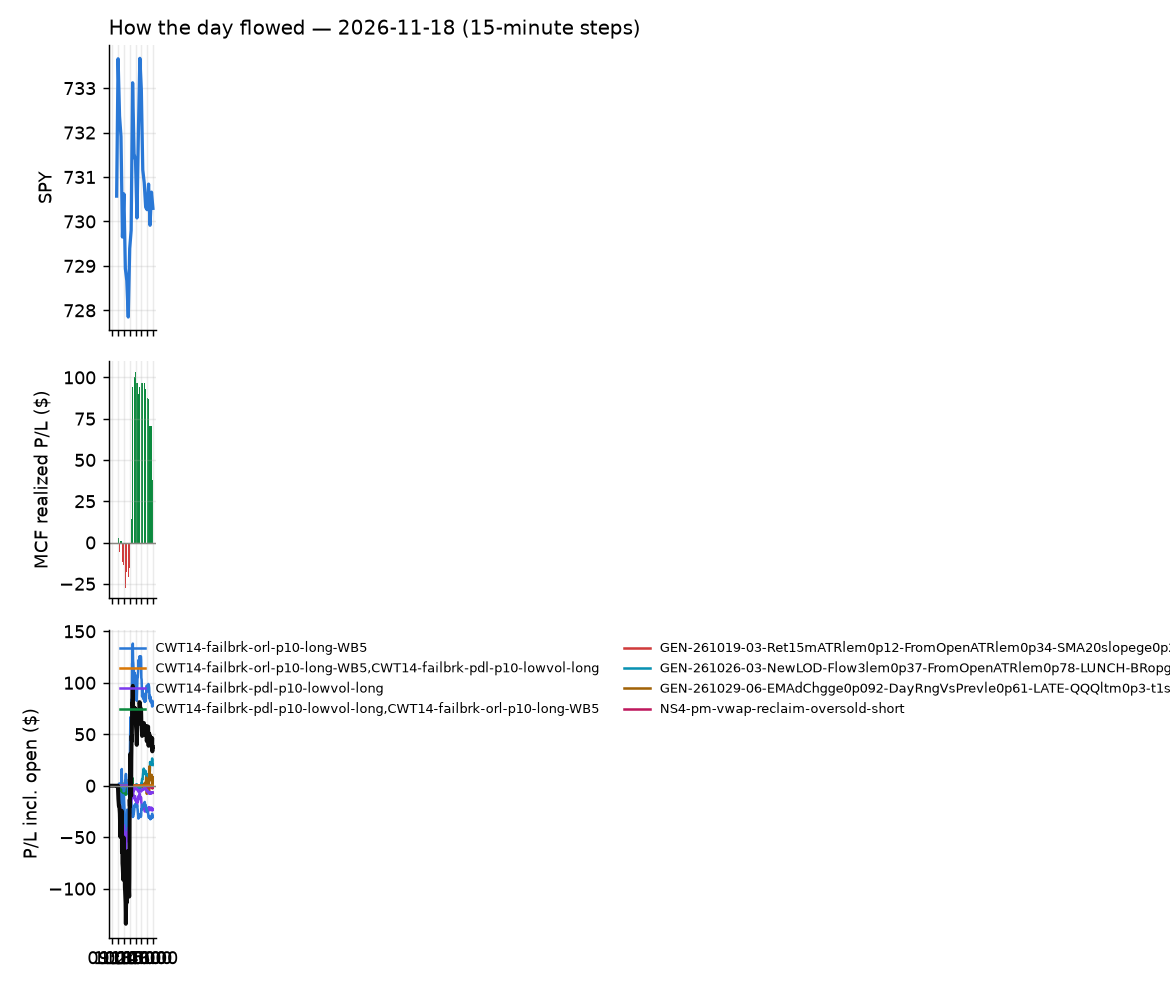

The table this chart was drawn from, first rows:
id, run_id, symbol, strategy, side, date, signal_time, entry_time, entry, stop, target, exit_time, exit, exit_reason, r_multiple, mae_r, mfe_r, success, shares, pnl, broker_order_id, slip_bps, pnl_adj, r_raw
827, 1, ORLY, CWT14-failbrk-pdl-p10-lowvol-long, 1, 2026-11-18, 2026-11-18 09:51:39.296160-05:00, 2026-11-18 09:51:39.824319-05:00, 92.29, 91.64, 92.52, 2026-11-18 10:20:56.579323-05:00, 92.54, target, 0.3434, -0.5637, 0.2316, , 5, 1.23, 66a50c77-d568-48b9-9b2c-c8fb6f137bd9, 6.505, 1.112, 0.3799
813, 1, IWS, CWT14-failbrk-pdl-p10-lowvol-long, 1, 2026-11-18, 2026-11-18 09:56:25.183184-05:00, 2026-11-18 09:56:27.378040-05:00, 167.6, 166.9, 167.8, 2026-11-18 09:59:28.538561-05:00, 167.8, target, 0.2299, -0.2337, -0.01299, , 3, 0.61, 80258de9-27e3-4157-aaa2-ef01f2bf978c, 7.462, 0.5311, 0.264
814, 1, PH, CWT14-failbrk-pdl-p10-lowvol-long, 1, 2026-11-18, 2026-11-18 09:56:47.456262-05:00, 2026-11-18 09:56:48.141817-05:00, 923.4, 912.3, 925.5, 2026-11-18 09:59:21.851335-05:00, 925.6, target, 0.1836, -0.2269, 0.358, , 1, 2.2, 5dbc4f99-53be-4f4c-a1ca-a281e4091001, 24.43, 2.022, 0.1997
848, 1, ALNY, CWT14-failbrk-pdl-p10-lowvol-long, 1, 2026-11-18, 2026-11-18 10:00:33.232807-05:00, 2026-11-18 10:00:39.902529-05:00, 156.8, 153.3, 158, 2026-11-18 10:40:56.088986-05:00, 153.1, stop, -1.08, -0.8436, -0.02303, , 3, -11.01, 95e88a68-9376-4982-af37-ff5778584849, 22.05, -11.25, -1.057
910, 1, BLDR, CWT14-failbrk-pdl-p10-lowvol-long, 1, 2026-11-18, 2026-11-18 10:00:42.403443-05:00, 2026-11-18 10:00:45.539145-05:00, 58.03, 56.95, 58.43, 2026-11-18 12:01:17.073466-05:00, 58.45, target, 0.3617, -0.9138, 0.12, , 8, 3.36, 4834640f-a5a3-4be4-a968-8e3c296ceb34, 16.4, 3.135, 0.3877
815, 1, DG, CWT14-failbrk-pdl-p10-lowvol-long, 1, 2026-11-18, 2026-11-18 10:00:57.871189-05:00, 2026-11-18 10:00:59.105545-05:00, 133.6, 132.2, 134, 2026-11-18 10:02:34.291970-05:00, 134.2, target, 0.261, -0.2175, 0.3858, , 3, 1.62, 3c63883a-d381-4a2a-a3f3-04d68d8f3406, 16.21, 1.116, 0.3788
859, 1, FITB, CWT14-failbrk-pdl-p10-lowvol-long, 1, 2026-11-18, 2026-11-18 10:01:09.208192-05:00, 2026-11-18 10:01:12.485278-05:00, 52.25, 51.9, 52.42, 2026-11-18 10:52:36.520449-05:00, 51.9, stop, -1.089, -1.068, 0.0866, , 9, -3.15, 67e085e9-b115-4475-8660-fae648c3c28b, 0.0, -3.396, -1.01
823, 1, JPM, CWT14-failbrk-pdl-p10-lowvol-long, 1, 2026-11-18, 2026-11-18 10:01:27.285933-05:00, 2026-11-18 10:01:28.669982-05:00, 329.1, 327, 330.2, 2026-11-18 10:09:58.371866-05:00, 326.8, stop, -1.185, -1.068, 0.009406, , 3, -7.05, 146181f5-2e7c-4b9a-91fc-87a570cd3b0a, 0.0, -7.562, -1.105
824, 1, KBWB, CWT14-failbrk-pdl-p10-lowvol-long, 1, 2026-11-18, 2026-11-18 10:01:27.703338-05:00, 2026-11-18 10:01:28.765810-05:00, 86.73, 86.19, 86.94, 2026-11-18 10:10:29.368557-05:00, 86.19, stop, -1.088, -1.059, 0.03717, , 5, -2.7, c19d6b28-63d5-4cf4-bfd5-d1ef88582b91, 4.614, -2.926, -1.004
840, 1, JEF, CWT14-failbrk-pdl-p10-lowvol-long, 1, 2026-11-18, 2026-11-18 10:01:26.434662-05:00, 2026-11-18 10:01:29.227325-05:00, 42.07, 41.42, 42.31, 2026-11-18 10:32:51.239806-05:00, 41.4, stop, -1.067, -1.028, 0.0537, , 11, -7.37, 395241c7-1d41-45ed-add9-167f57112db2, 13.09, -7.649, -1.028
930, 1, SHW, CWT14-failbrk-pdl-p10-lowvol-long, 1, 2026-11-18, 2026-11-18 10:02:02.353642-05:00, 2026-11-18 10:02:03.774459-05:00, 343.8, 341.5, 346, 2026-11-18 12:06:26.134083-05:00, 346.1, target, 0.9399, -0.9773, 0.8813, , 2, 4.52, c52b911b-6991-4a4a-bfaa-c5faeced19e7, -20.32, 4.308, 0.986
816, 1, TMO, CWT14-failbrk-pdl-p10-lowvol-long, 1, 2026-11-18, 2026-11-18 10:02:12.202137-05:00, 2026-11-18 10:02:12.391733-05:00, 686.1, 678.7, 686.2, 2026-11-18 10:02:32.199176-05:00, 686.6, target, 0.008207, -0.1953, 0.3258, , 1, 0.5, ad5e4be1-7769-4d83-8539-5ae473a45e7b, 34.67, 0.06071, 0.06759
825, 1, VIG, CWT14-failbrk-pdl-p10-lowvol-long, 1, 2026-11-18, 2026-11-18 10:02:19.779374-05:00, 2026-11-18 10:02:21.047427-05:00, 245.4, 244.9, 246.2, 2026-11-18 10:09:59.132495-05:00, 244.7, stop, -1.665, -1.308, 0.138, , 3, -2.03, d97b502c-1d45-4257-bb80-e200351566b6, -16.55, -2.413, -1.4
818, 1, AMT, CWT14-failbrk-orl-p10-long-WB5, 1, 2026-11-18, 2026-11-18 10:05:35.445569-05:00, 2026-11-18 10:05:36.736251-05:00, 181.9, 179.2, 181.9, 2026-11-18 10:05:40.037367-05:00, 182.0, target, 0.01417, -0.1895, 0.1364, , 3, 0.42, 86d8adc2-2e77-498f-8950-8215760cdd84, 33.93, 0.1122, 0.05305
826, 1, CCI, CWT14-failbrk-orl-p10-long-WB5, 1, 2026-11-18, 2026-11-18 10:05:48.453108-05:00, 2026-11-18 10:05:50.231741-05:00, 83, 81.43, 83.02, 2026-11-18 10:09:41.165345-05:00, 83.07, target, 0.007338, -0.4695, 0.1373, , 6, 0.45, e34a78a0-8a81-414d-8ad5-da88ffea8f05, 45.39, 0.06892, 0.04791
843, 1, TZA, CWT14-failbrk-orl-p10-long-WB5, 1, 2026-11-18, 2026-11-18 10:07:18.972800-05:00, 2026-11-18 10:07:20.893434-05:00, 50.4, 49.23, 50.96, 2026-11-18 10:35:53.695218-05:00, 50.96, target, 0.4763, -0.3665, 0.4818, , 9, 5.06, 785f4bff-5825-4596-809e-2ee9aab948ae, -26.17, 5.003, 0.4818
942, 1, AMP, CWT14-failbrk-orl-p10-long-WB5, 1, 2026-11-18, 2026-11-18 10:15:34.426258-05:00, 2026-11-18 10:15:34.816944-05:00, 502.3, 495.3, 504.6, 2026-11-18 12:20:44.135483-05:00, 505, target, 0.3162, -0.3271, 0.3143, , 1, 2.67, d7af1eb6-ee5c-4105-a08c-83419c30435b, 0.888, 2.223, 0.3797
943, 1, BNY, CWT14-failbrk-pdl-p10-lowvol-long, 1, 2026-11-18, 2026-11-18 10:15:43.798088-05:00, 2026-11-18 10:15:44.501366-05:00, 148.9, 148, 149.3, 2026-11-18 12:20:38.207174-05:00, 149.3, target, 0.3872, -0.5614, 0.4734, , 3, 1.11, 53042c05-8dc8-4cf6-8c5f-6a252d2c3024, 3.695, 1.055, 0.4073
1081, 1, CBRE, CWT14-failbrk-pdl-p10-lowvol-long, 1, 2026-11-18, 2026-11-18 10:15:48.533155-05:00, 2026-11-18 10:15:49.219640-05:00, 130.3, 129.1, 130.9, 2026-11-18 15:55:41.256083-05:00, 130.6, flatten, 0.23, -0.8406, 0.4755, , 3, 0.9, 48cadfa6-3ae5-46be-a97e-5b3edeb0aa13, 0.7676, 0.8128, 0.2547
849, 1, CFG, CWT14-failbrk-pdl-p10-lowvol-long, 1, 2026-11-18, 2026-11-18 10:15:49.914965-05:00, 2026-11-18 10:15:51.108402-05:00, 62.79, 62.34, 62.98, 2026-11-18 10:40:51.032697-05:00, 62.32, stop, -1.123, -0.9156, 0.067, , 7, -3.29, a583b088-50fa-4fd6-a197-0f61e4713a24, 3.186, -3.52, -1.05
864, 1, CG, CWT14-failbrk-orl-p10-long-WB5, 1, 2026-11-18, 2026-11-18 10:15:50.168211-05:00, 2026-11-18 10:15:51.326753-05:00, 37.98, 37.18, 38.17, 2026-11-18 10:58:13.506909-05:00, 38.18, target, 0.227, -0.1879, 0.2506, , 13, 2.58, f632a383-6df9-446c-9115-543648b7b768, 15.82, 2.356, 0.2486
995, 1, KKR, CWT14-failbrk-pdl-p10-lowvol-long, 1, 2026-11-18, 2026-11-18 10:16:29.534459-05:00, 2026-11-18 10:16:30.370132-05:00, 94.15, 93.23, 94.64, 2026-11-18 12:31:36.782534-05:00, 94.69, target, 0.5199, -0.9119, 0.6513, , 5, 2.7, 42dc3252-7a79-474f-9cac-34edabb959ab, -2.124, 2.395, 0.5862
1001, 1, KKR, CWT14-failbrk-orl-p10-long-WB5, 1, 2026-11-18, 2026-11-18 10:16:29.676947-05:00, 2026-11-18 10:16:30.432378-05:00, 94.15, 92.48, 94.73, 2026-11-18 12:33:23.841852-05:00, 94.73, target, 0.3395, -0.5017, 0.3823, , 5, 2.9, 7e1cf46b-6e2a-4835-a62e-08fc804cbcf7, -2.124, 2.842, 0.3464
828, 1, KVYO, CWT14-failbrk-pdl-p10-lowvol-long, 1, 2026-11-18, 2026-11-18 10:16:31.028249-05:00, 2026-11-18 10:16:33.375932-05:00, 21.93, 21.58, 22.04, 2026-11-18 10:20:15.558232-05:00, 22.04, target, 0.3063, -0.1144, 0.2861, , 22, 2.42, 10f863b0-b9fe-4c47-9ded-3a42ad8a1c4b, 18.27, 2.355, 0.3147
911, 1, MCO, CWT14-failbrk-orl-p10-long-WB5, 1, 2026-11-18, 2026-11-18 10:16:35.944180-05:00, 2026-11-18 10:16:37.346882-05:00, 478.5, 471.3, 479.6, 2026-11-18 12:00:29.349776-05:00, 479.7, target, 0.1376, -0.5068, 0.1595, , 2, 2.4, 88d2835a-b8d8-4d90-a144-2cc5ceb7e0f9, 21.26, 1.985, 0.1664
886, 1, NEM, CWT14-failbrk-orl-p10-long-WB5, 1, 2026-11-18, 2026-11-18 10:16:41.245353-05:00, 2026-11-18 10:16:42.469590-05:00, 104.5, 102.5, 105.6, 2026-11-18 11:31:09.437362-05:00, 102.5, stop, -1.038, -0.9177, 0.2812, , 4, -8.2, 28f780d2-82c9-46a8-aa4f-d5051b195041, -25.29, -8.415, -1.011
1082, 1, PNC, CWT14-failbrk-orl-p10-long-WB5, 1, 2026-11-18, 2026-11-18 10:16:50.477024-05:00, 2026-11-18 10:16:52.883590-05:00, 222.4, 219.6, 223, 2026-11-18 15:55:44.821090-05:00, 221.4, flatten, -0.3753, -0.7076, 0.1284, , 3, -3.01, 7d769f3f-2474-4604-a82c-1c5e81560385, 12.15, -3.158, -0.3577
1083, 1, RIO, CWT14-failbrk-orl-p10-long-WB5, 1, 2026-11-18, 2026-11-18 10:16:55.922746-05:00, 2026-11-18 10:16:57.906171-05:00, 75.99, 75.08, 76.44, 2026-11-18 15:55:45.342611-05:00, 75.84, flatten, -0.1853, -0.5063, 0.4437, , 6, -0.89, a17cee03-2d91-43e8-8d98-341a00e20a72, -14.67, -1.007, -0.1638
1084, 1, WFC, CWT14-failbrk-orl-p10-long-WB5, 1, 2026-11-18, 2026-11-18 10:17:24.475775-05:00, 2026-11-18 10:17:26.160330-05:00, 81.56, 80.62, 81.89, 2026-11-18 15:55:49.768109-05:00, 81.19, flatten, -0.4113, -0.7868, 0.2499, , 6, -2.2, 3c7726e9-8bc2-44f0-882d-078c9424a7d2, -1.226, -2.321, -0.3899
902, 1, AIG, CWT14-failbrk-orl-p10-long-WB5, 1, 2026-11-18, 2026-11-18 10:20:34.266810-05:00, 2026-11-18 10:20:34.810058-05:00, 80.78, 79.86, 81.09, 2026-11-18 11:53:28.470873-05:00, 81.09, target, 0.3225, -0.2488, 0.3624, , 6, 1.86, e5acee3b-72ff-4b1c-9e15-060f9b3f2f60, 0.0, 1.789, 0.3353
1040, 1, AIZ, CWT14-failbrk-orl-p10-long-WB5, 1, 2026-11-18, 2026-11-18 10:20:34.744743-05:00, 2026-11-18 10:20:36.655420-05:00, 319.1, 315.5, 320.1, 2026-11-18 15:25:43.420528-05:00, 320.1, target, 0.2881, -0.2481, 0.3222, , 3, 3.15, 5f7ee827-970a-472b-9e2e-c435a23f76c4, 2.822, 3.03, 0.2994
844, 1, ALL, CWT14-failbrk-orl-p10-long-WB5, 1, 2026-11-18, 2026-11-18 10:20:35.673116-05:00, 2026-11-18 10:20:38.226029-05:00, 265.4, 262, 266.2, 2026-11-18 10:36:24.414973-05:00, 266.6, target, 0.2433, -0.218, 0.3682, , 3, 3.51, 9a28aaaf-a845-4b98-8e57-ebcb9101a600, 7.73, 2.478, 0.3447
931, 1, BAM, CWT14-failbrk-orl-p10-long-WB5, 1, 2026-11-18, 2026-11-18 10:20:43.118830-05:00, 2026-11-18 10:20:45.157990-05:00, 50.08, 49.16, 50.29, 2026-11-18 12:04:00.573260-05:00, 50.29, target, 0.2223, -0.3384, 0.2838, , 10, 2.1, 46af36ad-a73f-472f-85ff-3e185fdc6748, 14, 2.037, 0.2292
850, 1, BAH, CWT14-failbrk-pdl-p10-lowvol-long, 1, 2026-11-18, 2026-11-18 10:20:42.879399-05:00, 2026-11-18 10:20:45.827365-05:00, 85.33, 84.26, 85.51, 2026-11-18 10:40:54.553551-05:00, 84.24, stop, -1.063, -0.9657, -0.1688, , 5, -5.45, 6c7224ef-9aaf-4345-b569-f90a49dfddad, 27.62, -5.671, -1.022
836, 1, BRO, CWT14-failbrk-orl-p10-long-WB5, 1, 2026-11-18, 2026-11-18 10:20:47.485538-05:00, 2026-11-18 10:20:48.685881-05:00, 71.6, 70.46, 71.91, 2026-11-18 10:25:19.923813-05:00, 71.91, target, 0.2623, -0.1056, 0.2904, , 6, 1.86, c4e82ae6-1566-41d2-8514-03c6d6005cf8, 7.52, 1.789, 0.2728
963, 1, CNI, CWT14-failbrk-orl-p10-long-WB5, 1, 2026-11-18, 2026-11-18 10:20:54.375414-05:00, 2026-11-18 10:20:55.116094-05:00, 125.2, 124.1, 125.7, 2026-11-18 12:23:34.034096-05:00, 125.7, target, 0.3938, -0.3437, 0.4493, , 3, 1.44, 1478a9d3-904e-4fee-a095-f2ce43f70bc5, -5.188, 1.392, 0.4074
903, 1, COR, CWT14-failbrk-orl-p10-long-WB5, 1, 2026-11-18, 2026-11-18 10:20:55.774308-05:00, 2026-11-18 10:20:57.617505-05:00, 346, 341, 347.2, 2026-11-18 11:55:39.380220-05:00, 347.3, target, 0.2216, -0.1332, 0.2604, , 2, 2.56, b393a5d2-7b1f-4237-928c-bb735028a6ca, 11.28, 2.229, 0.2545
1029, 1, CP, CWT14-failbrk-pdl-p10-lowvol-long, 1, 2026-11-18, 2026-11-18 10:20:56.234043-05:00, 2026-11-18 10:20:57.628844-05:00, 93.35, 92.77, 93.57, 2026-11-18 15:03:41.866858-05:00, 93.57, target, 0.3519, -0.7355, 0.4191, , 5, 1.1, 79f87cb7-b7e0-4093-bd3a-6b9d5225974e, 5.359, 1.029, 0.3763
837, 1, CTAS, CWT14-failbrk-orl-p10-long-WB5, 1, 2026-11-18, 2026-11-18 10:20:58.183637-05:00, 2026-11-18 10:21:00.441825-05:00, 221.1, 218.5, 221.5, 2026-11-18 10:26:41.807513-05:00, 221.6, target, 0.1439, -0.09653, 0.1666, , 3, 1.29, 7b4bf802-a841-46fe-b3d3-bcd2c5754b76, 16.08, 1.141, 0.1628
912, 1, EFX, CWT14-failbrk-orl-p10-long-WB5, 1, 2026-11-18, 2026-11-18 10:21:05.329290-05:00, 2026-11-18 10:21:06.744362-05:00, 179.1, 176.4, 179.9, 2026-11-18 12:00:29.634960-05:00, 179.9, target, 0.2527, -0.4434, 0.3343, , 3, 2.34, b0b83bde-78a4-445a-b412-520939ad8ffb, 8.38, 2.086, 0.2835
913, 1, GM, CWT14-failbrk-orl-p10-long-WB5, 1, 2026-11-18, 2026-11-18 10:21:18.306198-05:00, 2026-11-18 10:21:20.004415-05:00, 83.9, 82.41, 84.21, 2026-11-18 12:00:38.580223-05:00, 84.23, target, 0.2014, -0.3063, 0.2009, , 5, 1.66, a126114f-7700-4d72-91e3-05949eea49c5, 16.71, 1.504, 0.2223
914, 1, ICE, CWT14-failbrk-orl-p10-long-WB5, 1, 2026-11-18, 2026-11-18 10:21:24.640653-05:00, 2026-11-18 10:21:25.080150-05:00, 170.1, 168, 170.9, 2026-11-18 11:59:20.605568-05:00, 170.9, target, 0.3805, -0.05063, 0.4243, , 3, 2.43, cb0878fc-be40-4a31-8836-cdc59e1271bf, -5.288, 2.368, 0.3906
860, 1, JLL, CWT14-failbrk-pdl-p10-lowvol-long, 1, 2026-11-18, 2026-11-18 10:21:32.928134-05:00, 2026-11-18 10:21:33.748442-05:00, 360.1, 356.4, 361.1, 2026-11-18 10:53:03.874648-05:00, 356.1, stop, -1.125, -0.9467, 0.01605, , 2, -8.04, a0dee7a7-24cc-43cd-9d55-fdd5ee367d91, 17.25, -8.412, -1.075
904, 1, NTR, CWT14-failbrk-orl-p10-long-WB5, 1, 2026-11-18, 2026-11-18 10:21:48.839799-05:00, 2026-11-18 10:21:49.358344-05:00, 67.05, 66.23, 67.48, 2026-11-18 11:56:01.887600-05:00, 66.23, stop, -1.041, -0.9482, 0.09117, , 7, -5.75, 147e8a68-f462-48eb-b8cb-8dbed5eb3b87, -17.87, -5.994, -0.9986
898, 1, PAYX, CWT14-failbrk-orl-p10-long-WB5, 1, 2026-11-18, 2026-11-18 10:21:53.950611-05:00, 2026-11-18 10:21:55.619412-05:00, 113.1, 111.9, 113.9, 2026-11-18 11:47:32.538571-05:00, 113.9, target, 0.6071, -0.1058, 0.6591, , 4, 3.04, dff1ecfb-ed78-4bdd-ba5a-005cb43e4aac, -23.37, 2.984, 0.6184
838, 1, STZ, CWT14-failbrk-orl-p10-long-WB5, 1, 2026-11-18, 2026-11-18 10:22:16.791749-05:00, 2026-11-18 10:22:17.783281-05:00, 143.1, 140.5, 143.1, 2026-11-18 10:24:46.631846-05:00, 143.1, target, 0.01474, -0.1169, 0.1208, , 3, 0.18, b5b0a0b0-cbfa-4fa7-aa86-820974a62eae, 42.12, 0.1135, 0.02338
888, 1, TRMB, CWT14-failbrk-pdl-p10-lowvol-long, 1, 2026-11-18, 2026-11-18 10:22:21.594584-05:00, 2026-11-18 10:22:22.834427-05:00, 53.45, 52.85, 53.8, 2026-11-18 11:32:42.338667-05:00, 53.82, target, 0.5763, -0.2503, 0.6591, , 9, 3.33, f53c36de-6adc-4597-aef0-fb217b246b42, -6.544, 3.108, 0.6174
1035, 1, TTEK, CWT14-failbrk-orl-p10-long-WB5, 1, 2026-11-18, 2026-11-18 10:22:23.133577-05:00, 2026-11-18 10:22:23.455178-05:00, 38.22, 37.33, 38.3, 2026-11-18 15:16:44.804078-05:00, 38.3, target, 0.08409, -0.5151, 0.1568, , 13, 1.04, 2f342fea-ba51-4903-81a9-b852766ec925, 42.04, 0.9762, 0.08959
1043, 1, TW, CWT14-failbrk-orl-p10-long-WB5, 1, 2026-11-18, 2026-11-18 10:22:23.514914-05:00, 2026-11-18 10:22:25.057362-05:00, 127.4, 126, 128, 2026-11-18 15:27:18.154208-05:00, 128, target, 0.3791, -0.3061, 0.4413, , 3, 1.69, 29a25105-69bf-4fed-8818-2f146f0f9ca5, -4.706, 1.598, 0.401
845, 1, V, CWT14-failbrk-orl-p10-long-WB5, 1, 2026-11-18, 2026-11-18 10:22:26.833307-05:00, 2026-11-18 10:22:27.287700-05:00, 413.8, 409.1, 415.3, 2026-11-18 10:38:17.726925-05:00, 415.4, target, 0.3153, -0.05819, 0.3254, , 2, 3.16, 2c45b540-430b-4180-b87a-7a5d93def978, 0.6042, 2.926, 0.3405
884, 1, ACGL, CWT14-failbrk-orl-p10-long-WB5, 1, 2026-11-18, 2026-11-18 10:25:31.360023-05:00, 2026-11-18 10:25:32.900112-05:00, 108.5, 107, 108.5, 2026-11-18 11:23:06.384762-05:00, 108.5, target, 0.02751, -0.3257, 0.09307, , 4, 0.28, aaec12e8-ed32-446f-9143-d74554d403b8, 30.98, 0.1655, 0.04653
870, 1, CG, CWT14-failbrk-pdl-p10-lowvol-long, 1, 2026-11-18, 2026-11-18 10:25:49.681763-05:00, 2026-11-18 10:25:51.202263-05:00, 38.08, 37.58, 38.2, 2026-11-18 10:59:49.318303-05:00, 38.2, target, 0.2203, -0.4999, 0.3399, , 13, 1.56, 43f3dc21-3892-4a33-8dcc-d79f2cba6347, 23.69, 1.432, 0.2399
876, 1, CL, CWT14-failbrk-orl-p10-long-WB5, 1, 2026-11-18, 2026-11-18 10:25:51.342168-05:00, 2026-11-18 10:25:53.875978-05:00, 98.4, 97.34, 98.75, 2026-11-18 11:16:13.547836-05:00, 98.75, target, 0.3129, -0.3881, 0.3618, , 5, 1.73, fd6cc6c8-6f2c-44f9-8a54-fb138dd437f5, 0.4065, 1.669, 0.3243
1085, 1, ETR, RW1-gapdn-bounce-flowsell-short-FD-WB3, -1, 2026-11-18, 2026-11-18 10:26:06.521948-05:00, 2026-11-18 10:26:07.613844-05:00, 108.7, 109.1, 108, 2026-11-18 15:55:43.381487-05:00, 108.1, flatten, 1.223, -0.6822, 1.298, , 4, 2.32, 41b111b3-8cf9-48f5-a267-d604e45d144c, -9.211, 2.223, 1.276
851, 1, FISV, CWT14-failbrk-orl-p10-long-WB5, 1, 2026-11-18, 2026-11-18 10:26:10.890262-05:00, 2026-11-18 10:26:11.893215-05:00, 61.29, 60.09, 61.63, 2026-11-18 10:39:20.356346-05:00, 61.63, target, 0.2767, -0.04181, 0.2969, , 8, 2.72, 2df87ba7-e02e-49aa-be12-41a5b38adb9f, 7.348, 2.647, 0.2843
873, 1, HCA, CWT14-failbrk-orl-p10-long-WB5, 1, 2026-11-18, 2026-11-18 10:26:18.772710-05:00, 2026-11-18 10:26:19.124130-05:00, 492.9, 485.2, 495, 2026-11-18 11:09:00.062848-05:00, 485.0, stop, -1.053, -1.02, 0.02699, , 2, -15.88, 230b846e-edf9-4630-b58b-79f950a965b2, 8.223, -16.39, -1.02
885, 1, MA, CWT14-failbrk-orl-p10-long-WB5, 1, 2026-11-18, 2026-11-18 10:26:36.429479-05:00, 2026-11-18 10:26:36.879421-05:00, 640.4, 632, 642.4, 2026-11-18 11:24:51.385460-05:00, 642.4, target, 0.2304, -0.137, 0.2895, , 1, 2.05, a730c3c4-6aa3-420f-a787-0d5dcc801e20, 9.222, 1.934, 0.2442
1016, 1, MRK, CWT14-failbrk-orl-p10-long-WB5, 1, 2026-11-18, 2026-11-18 10:26:40.185069-05:00, 2026-11-18 10:26:41.189641-05:00, 140.4, 138.4, 141, 2026-11-18 13:34:48.358683-05:00, 138.4, stop, -1.048, -1.008, 0.009825, , 3, -6.18, 3c02f901-394e-47a7-9ec0-fc37251b83ed, 7.483, -6.398, -1.012
855, 1, RYAN, CWT14-failbrk-pdl-p10-lowvol-long, 1, 2026-11-18, 2026-11-18 10:27:01.861664-05:00, 2026-11-18 10:27:02.572493-05:00, 47.26, 46.78, 47.41, 2026-11-18 10:46:58.358423-05:00, 47.42, target, 0.3012, -0.2071, 0.3623, , 10, 1.6, 129a1746-627a-4be7-a58c-db066d4014b9, 12.71, 1.455, 0.3313
932, 1, NFLX, CWT14-failbrk-orl-p10-long-WB5, 1, 2026-11-18, 2026-11-18 10:31:46.028529-05:00, 2026-11-18 10:31:46.491842-05:00, 59.65, 58.83, 59.95, 2026-11-18 12:06:26.167352-05:00, 59.95, target, 0.3568, -0.157, 0.3426, , 8, 2.4, 262d3f0f-f5ad-461f-a4bf-dcf66dcf41e4, -3.352, 2.333, 0.367
... 93 more rows
